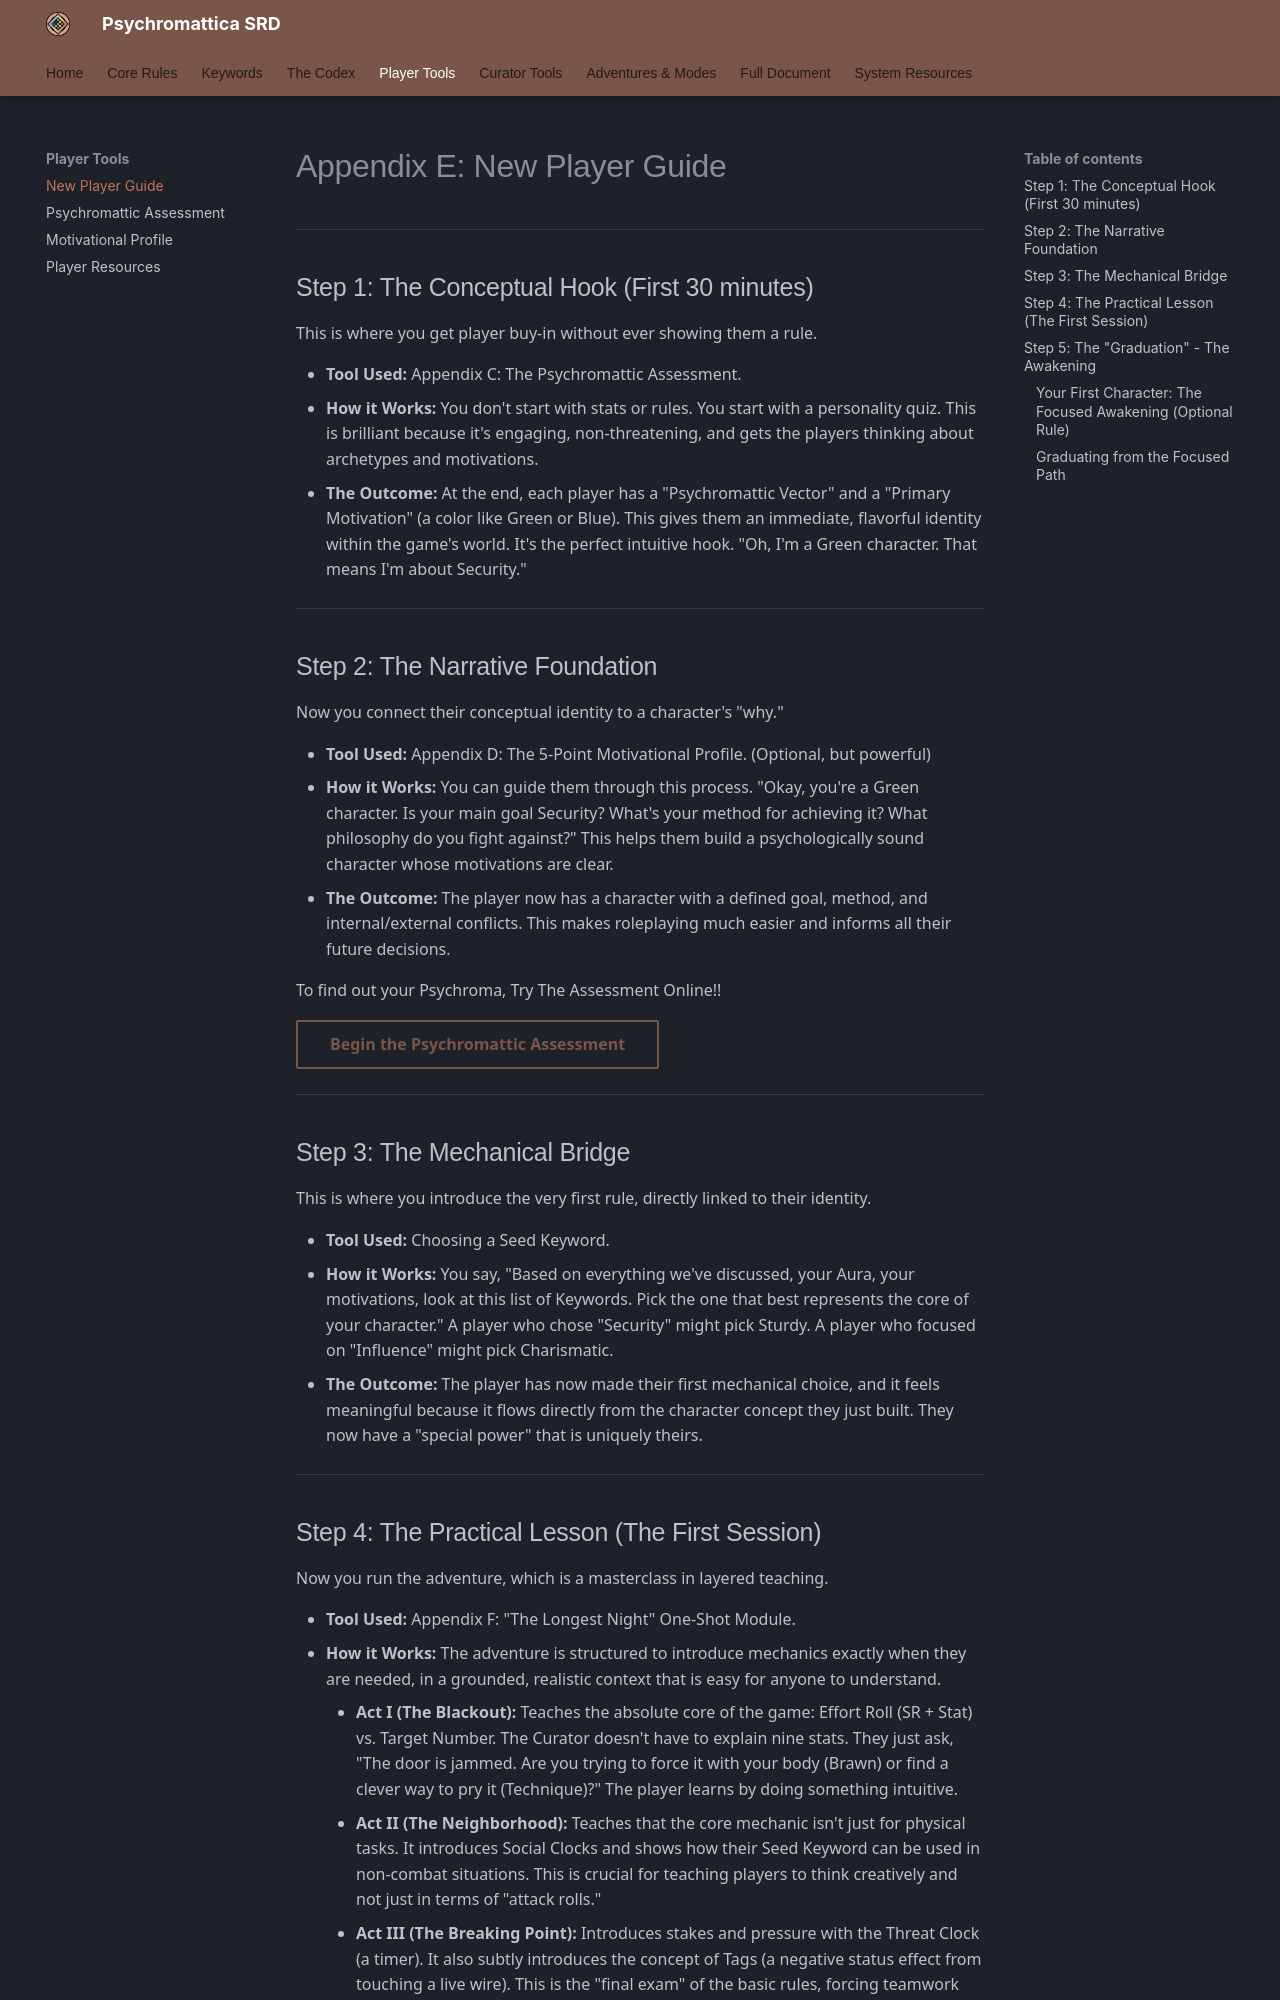

repository: bagelsan/ResonanceSRD · page: appendix-e-new-player-guide/index.html · generator: mkdocs

# Appendix E: New Player Guide

This guide outlines a step-by-step process for a Curator to introduce new players to the Resonance system in an intuitive and engaging way, focusing on character concept and narrative before introducing complex mechanics.

---

## Step 1: The Conceptual Hook (First 30 minutes)

This is where you get player buy-in without ever showing them a rule.

*   **Tool Used:** Appendix C: The Resonance Assessment.
*   **How it Works:** You don't start with stats or rules. You start with a personality quiz. This is brilliant because it's engaging, non-threatening, and gets the players thinking about archetypes and motivations.
*   **The Outcome:** At the end, each player has a "Resonance Vector" and a "Primary Aura" (a color like Green or Blue). This gives them an immediate, flavorful identity within the game's world. It's the perfect intuitive hook. "Oh, I'm a Green character. That means I'm about stability and sovereignty."

---

## Step 2: The Narrative Foundation

Now you connect their conceptual identity to a character's "why."

*   **Tool Used:** Appendix D: The 5-Point Motivational Profile. (Optional, but powerful)
*   **How it Works:** You can guide them through this process. "Okay, you're a Green character. Is your main goal Security? What's your method for achieving it? What philosophy do you fight against?" This helps them build a psychologically sound character whose motivations are clear.
*   **The Outcome:** The player now has a character with a defined goal, method, and internal/external conflicts. This makes roleplaying much easier and informs all their future decisions.

---

## Step 3: The Mechanical Bridge

This is where you introduce the very first rule, directly linked to their identity.

*   **Tool Used:** Choosing a Seed Keyword.
*   **How it Works:** You say, "Based on everything we've discussed—your Aura, your motivations—look at this list of Keywords. Pick the one that best represents the core of your character." A player who chose "Security" might pick **Sturdy**. A player who focused on "Influence" might pick **Charismatic**.
*   **The Outcome:** The player has now made their first mechanical choice, and it feels meaningful because it flows directly from the character concept they just built. They now have a "special power" that is uniquely theirs.

---
